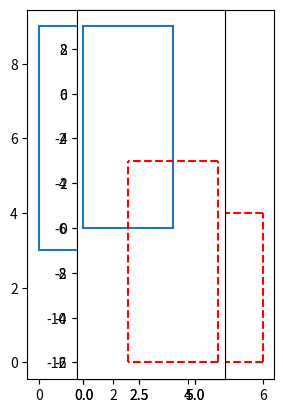

Here is the Python script that generated this plot:
def plotRect(rect1,rect2):
  import matplotlib.pyplot as plt
  plt.axes()
  line00  = plt.Line2D((rect1[2], rect1[0]), (rect1[1], rect1[1]), lw=1.5)
  line01  = plt.Line2D((rect1[2], rect1[0]), (rect1[3], rect1[3]), lw=1.5)
  line02  = plt.Line2D((rect1[2], rect1[2]), (rect1[1], rect1[3]), lw=1.5)
  line03  = plt.Line2D((rect1[0], rect1[0]), (rect1[1], rect1[3]), lw=1.5)

  
  line10  = plt.Line2D((rect2[2], rect2[0]), (rect2[1], rect2[1]), lw=1.5, c="red", ls ="--")
  line11  = plt.Line2D((rect2[2], rect2[0]), (rect2[3], rect2[3]), lw=1.5, c="red", ls ="--")
  line12  = plt.Line2D((rect2[2], rect2[2]), (rect2[1], rect2[3]), lw=1.5, c="red", ls ="--")
  line13  = plt.Line2D((rect2[0], rect2[0]), (rect2[1], rect2[3]), lw=1.5, c="red", ls ="--")


  #line1 = plt.Line2D((rect1[2], rect1[0]), (1, 1), lw=1.5)
  plt.gca().add_line(line00)
  plt.gca().add_line(line01)
  plt.gca().add_line(line02)
  plt.gca().add_line(line03)
  
  plt.gca().add_line(line10)
  plt.gca().add_line(line11)
  plt.gca().add_line(line12)
  plt.gca().add_line(line13)

  plt.axis('scaled')
  plt.show()

#plotRect([0,0,4,4], [0,0,4,5])

def convertRectToCoOrdinates(rect):
  x1=rect[0]
  x2=rect[0]+rect[2]
  y1=rect[1]-rect[3]
  y2=rect[1]
  return [x1,y1,x2,y2]

rec_list=[[0,3,4,9],[2,0,6,4]]
plotRect(rec_list[0], rec_list[1])

def overlap1(rec1, rec2):
  if (rec1[2]<=rec2[0] or rec2[2]<=rec1[0]):
    return False

  if (rec1[3]<=rec2[1] or rec2[3]<=rec1[1]):
    return False
  return True

overlap1(rec_list[0],rec_list[1])

rec_list=[[0,3,4,9],[2,0,6,-6]]

plotRect(rec_list[0], rec_list[1])


def overlap2(rec1, rec2):
  if (max(rec1[0],rec2[0]) - min(rec1[2],rec2[2])>=0):
    return False

  if (max(rec1[1],rec2[1]) - min(rec1[3],rec2[3])>=0):
    return False
  return True

overlap2(rec_list[0],rec_list[1])

#rect = top left corner coordinate + w+h

#rectangle=[x,y,w,h]

rec_list=[[0,3,4,9],[2,-3,4,9]]

rect1=convertRectToCoOrdinates(rec_list[0])
rect2=convertRectToCoOrdinates(rec_list[1])
plotRect(rect1,rect2)
# same rect with  bottom left corordinate and top right coordinate

def overlap3(rec1, rec2):
  if (rec1[0]+rec1[2]<=rec2[0] or rec2[0]+rec2[2]<=rec1[0]):
    return False

  if (rec1[1]-rec1[3]>=rec2[1] or rec2[1]-rec2[3]>=rec1[1]):
    return False
  return True

overlap3(rec_list[0],rec_list[1])
